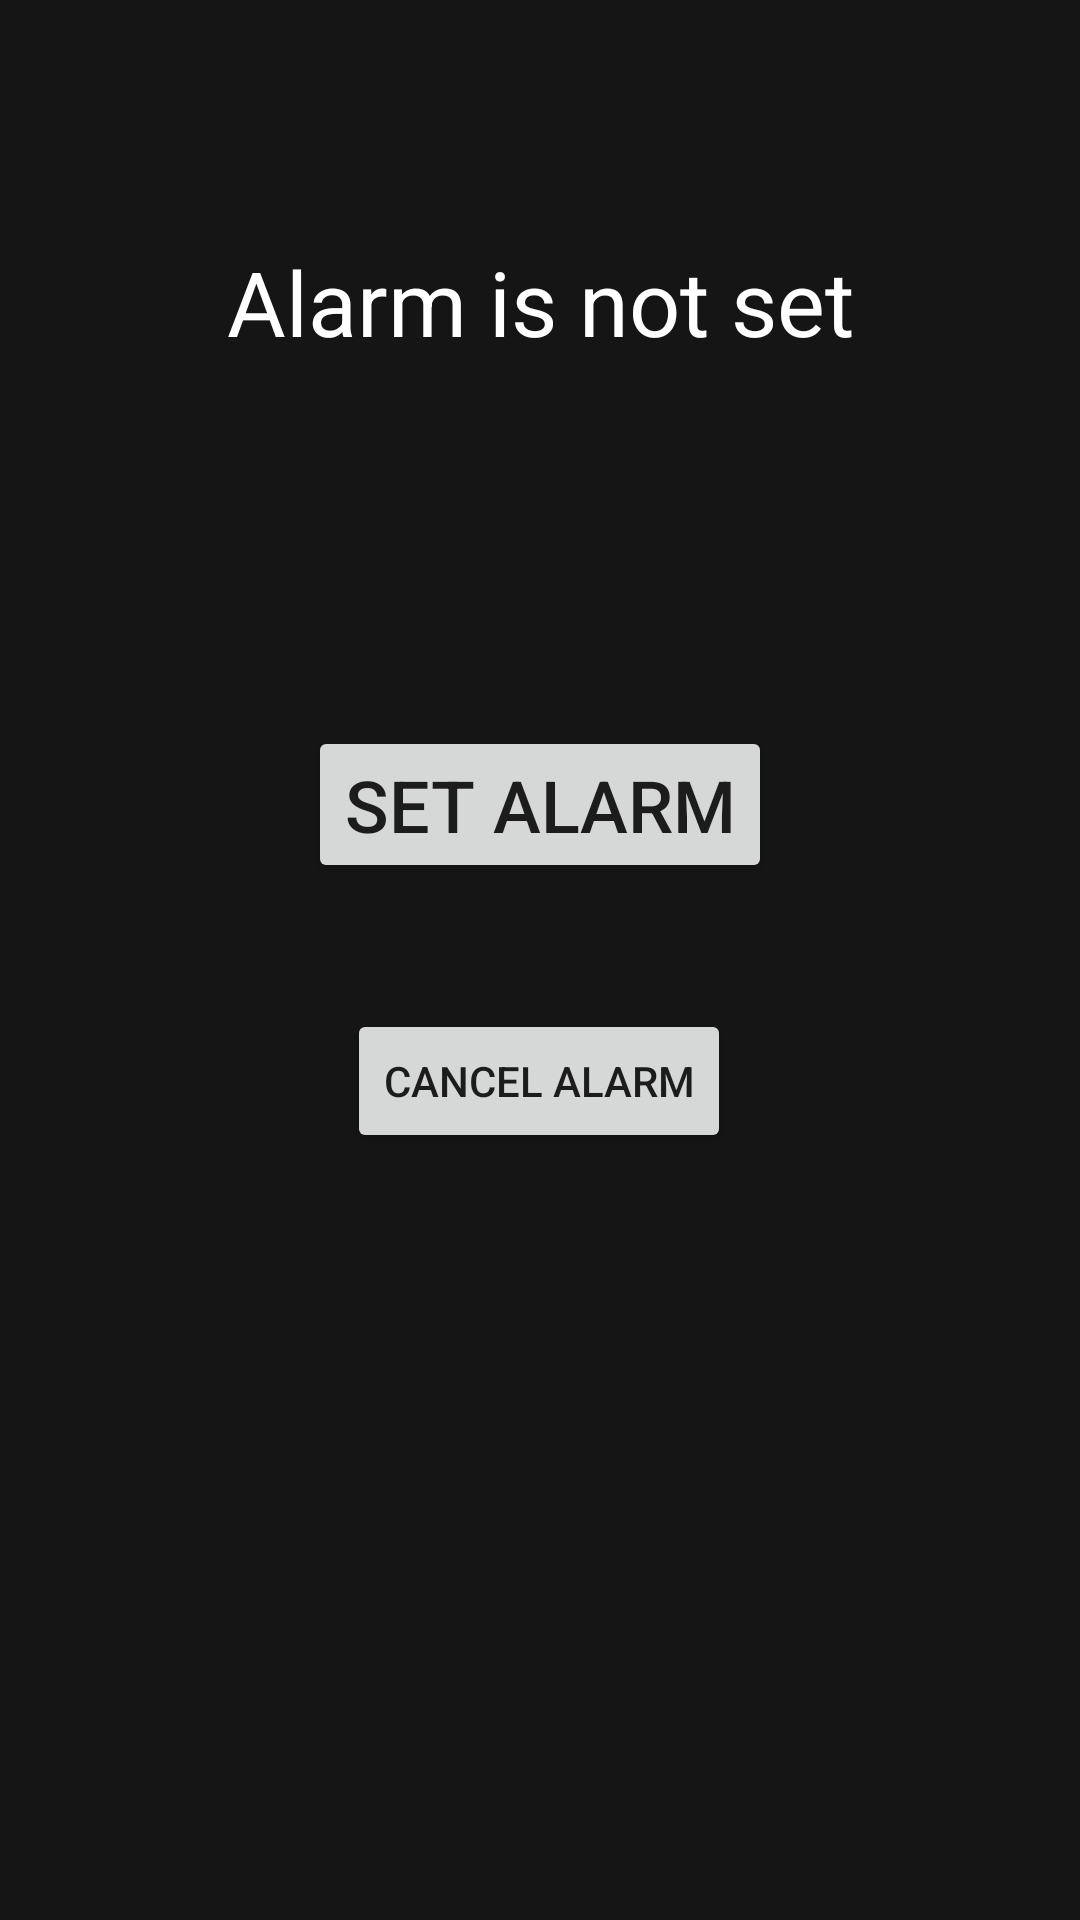

Android layout source for this screen:
<!-- AndroidManifest.xml: application theme Theme.AndroidProject -->
<!-- res/layout/activity_alarm.xml -->
<?xml version="1.0" encoding="utf-8"?>
<androidx.constraintlayout.widget.ConstraintLayout xmlns:android="http://schemas.android.com/apk/res/android"

    xmlns:app="http://schemas.android.com/apk/res-auto"
    xmlns:tools="http://schemas.android.com/tools"
    android:layout_width="match_parent"
    android:layout_height="match_parent"
    android:background="#151515"
    tools:context=".AlarmActivity">

    <TextView
        android:id="@+id/textViewAlarmStatus"
        android:layout_width="wrap_content"
        android:layout_height="wrap_content"
        android:layout_above="@id/button_setAlarm"
        android:layout_centerHorizontal="true"
        android:text="@string/no_alarm"
        android:textColor="#FFFFFF"
        android:textSize="30sp"
        app:layout_constraintBottom_toBottomOf="parent"
        app:layout_constraintEnd_toEndOf="parent"
        app:layout_constraintStart_toStartOf="parent"
        app:layout_constraintTop_toTopOf="parent"
        app:layout_constraintVertical_bias="0.134" />

    <Button
        android:id="@+id/button_setAlarm"
        android:layout_width="wrap_content"
        android:layout_height="wrap_content"
        android:layout_centerHorizontal="true"
        android:layout_centerVertical="true"
        android:text="@string/set_alarm"
        android:textSize="24sp"
        app:layout_constraintBottom_toBottomOf="parent"
        app:layout_constraintEnd_toEndOf="parent"
        app:layout_constraintStart_toStartOf="parent"
        app:layout_constraintTop_toTopOf="parent"
        app:layout_constraintVertical_bias="0.412" />

    <Button
        android:id="@+id/button_cancel"
        android:layout_width="wrap_content"
        android:layout_height="wrap_content"
        android:layout_below="@id/button_setAlarm"
        android:layout_centerHorizontal="true"
        android:text="@string/cancel_alarm"
        app:layout_constraintBottom_toBottomOf="parent"
        app:layout_constraintEnd_toEndOf="parent"
        app:layout_constraintHorizontal_bias="0.498"
        app:layout_constraintStart_toStartOf="parent"
        app:layout_constraintTop_toTopOf="parent"
        app:layout_constraintVertical_bias="0.568"></Button>

</androidx.constraintlayout.widget.ConstraintLayout>
<!-- resources referenced by this layout -->
<resources>
  <string name="cancel_alarm">Cancel Alarm</string>
  <string name="no_alarm">Alarm is not set</string>
  <string name="set_alarm">Set Alarm</string>
  <style name="Theme.AndroidProject" parent="Theme.MaterialComponents.DayNight.DarkActionBar">
          
          <item name="colorPrimary">@color/ruskea</item>
          <item name="colorPrimaryVariant">@color/tumma</item>
          <item name="colorOnPrimary">@color/white</item>
          
          <item name="colorSecondary">@color/teal_200</item>
          <item name="colorSecondaryVariant">@color/teal_700</item>
          <item name="colorOnSecondary">@color/black</item>
          
          <item name="android:statusBarColor" tools:targetApi="l">?attr/colorPrimaryVariant</item>
          
      </style>
  <color name="ruskea">#5a3f22</color>
  <color name="tumma">#151515</color>
  <color name="white">#FFFFFFFF</color>
  <color name="teal_200">#FF03DAC5</color>
  <color name="teal_700">#FF018786</color>
  <color name="black">#FF000000</color>
</resources>
